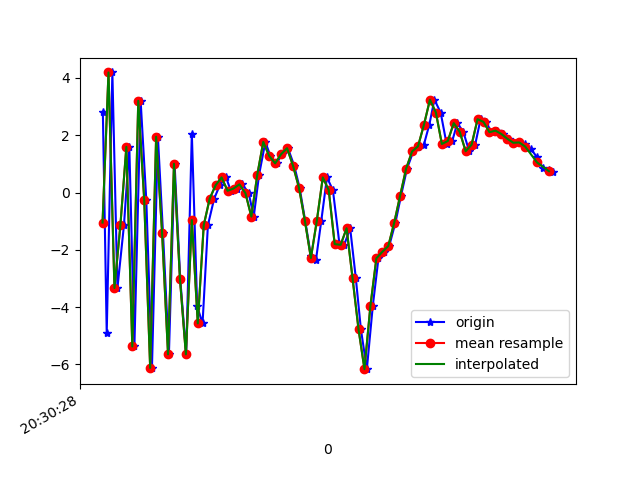

The table this chart was drawn from, first rows:
1618777828481, 1473512332237002, 2.8132143, 0.07307184, 8.292558
1618777828494, 1473512351467772, -4.911, -1.311, -5.168
1618777828513, 1473512370698542, 4.192, 0.6434, -0.2629
1618777828530, 1473512389929312, -3.336, -0.8259, 5.62
1618777828552, 1473512409160082, -1.136, 0.216, -9.083
1618777828570, 1473512428390852, 1.594, 1.627, 6.173
1618777828587, 1473512447621622, -5.374, 0.07535, -1.893
1618777828608, 1473512466852392, 3.2, 1.108, -5.94
1618777828627, 1473512486083162, -0.2591, 1.541, 7.796
1618777828646, 1473512505313932, -6.123, 1.283, -5.023
1618777828666, 1473512524544702, 1.946, 3.901, -4.919
1618777828683, 1473512543775472, -1.397, 4.436, 7.254
1618777828703, 1473512563006242, -5.649, 3.529, -6.325
1618777828722, 1473512582237012, 1.004, 3.845, -1.136
1618777828741, 1473512601467782, -3.005, 1.921, 9.567
1618777828761, 1473512620698552, -5.65, 1.048, -5.527
1618777828780, 1473512639929322, 2.054, 1.61, 1.2
1618777828798, 1473512659160092, -3.975, 0.2176, 8.169
1618777828816, 1473512678390862, -4.57, -1.306, -5.8
1618777828834, 1473512697621632, -1.141, -1.788, 3.088
1618777828855, 1473512716852402, -0.2152, -1.384, -0.7348
1618777828874, 1473512736083172, 0.2555, -1.931, -1.237
1618777828895, 1473512755313942, 0.5271, -3.14, -1.135
1618777828911, 1473512774544712, 0.06012, -3.084, -1.149
1618777828931, 1473512793775482, 0.1386, -1.101, -1.507
1618777828950, 1473512813006252, 0.2854, 0.4514, -1.71
1618777828971, 1473512832237022, -0.02088, 0.2271, -2.765
1618777828988, 1473512851467792, -0.8423, -0.3865, -4.193
1618777829006, 1473512870698562, 0.6253, 0.2066, -5.564
1618777829027, 1473512889929332, 1.766, 0.1818, -5.437
1618777829044, 1473512909160102, 1.274, 0.05697, -5.081
1618777829065, 1473512928390872, 1.018, 0.5007, -4.714
1618777829083, 1473512947621642, 1.339, 0.4771, -4.962
1618777829103, 1473512966852412, 1.546, 0.2852, -5.11
1618777829124, 1473512986083182, 0.9339, 0.2266, -5.429
1618777829142, 1473513005313952, 0.1689, 1.121, -4.957
1618777829161, 1473513024544722, -0.9961, 1.917, -3.689
1618777829180, 1473513043775492, -2.211, 0.4777, -2.2
1618777829197, 1473513063006262, -2.362, -2.399, -0.9986
1618777829215, 1473513082237032, -0.9814, -1.683, -1.416
1618777829234, 1473513101467802, 0.5272, 0.1528, -3.577
1618777829254, 1473513120698572, 0.08143, -2.808, -3.015
1618777829276, 1473513139929342, -1.802, -4.002, -0.3492
1618777829292, 1473513159160112, -1.826, -4.06, 2.818
1618777829312, 1473513178390882, -1.248, -1.461, 2.658
1618777829331, 1473513197621652, -2.993, 1.543, 3.507
1618777829348, 1473513216852422, -4.77, 3.001, 7.719
1618777829368, 1473513236083192, -6.167, 2.65, 10.11
1618777829388, 1473513255313962, -3.959, 1.85, 11.8
1618777829407, 1473513274544732, -2.298, 1.697, 11.01
1618777829426, 1473513293775502, -2.07, 1.912, 9.263
1618777829443, 1473513313006272, -1.871, 2.282, 8.699
1618777829464, 1473513332237042, -1.054, 2.541, 8.045
1618777829483, 1473513351467812, -0.1046, 3.659, 5.888
1618777829503, 1473513370698582, 0.8328, 5.484, 3.471
1618777829524, 1473513389929352, 1.434, 5.913, 2.161
1618777829541, 1473513409160122, 1.581, 4.651, 1.754
1618777829559, 1473513428390892, 1.645, 3.606, 1.141
1618777829578, 1473513447621662, 2.37, 3.074, 0.07044
1618777829595, 1473513466852432, 3.24, 2.293, -0.5881
1618777829616, 1473513486083202, 2.792, 1.177, -0.5271
... 20 more rows
